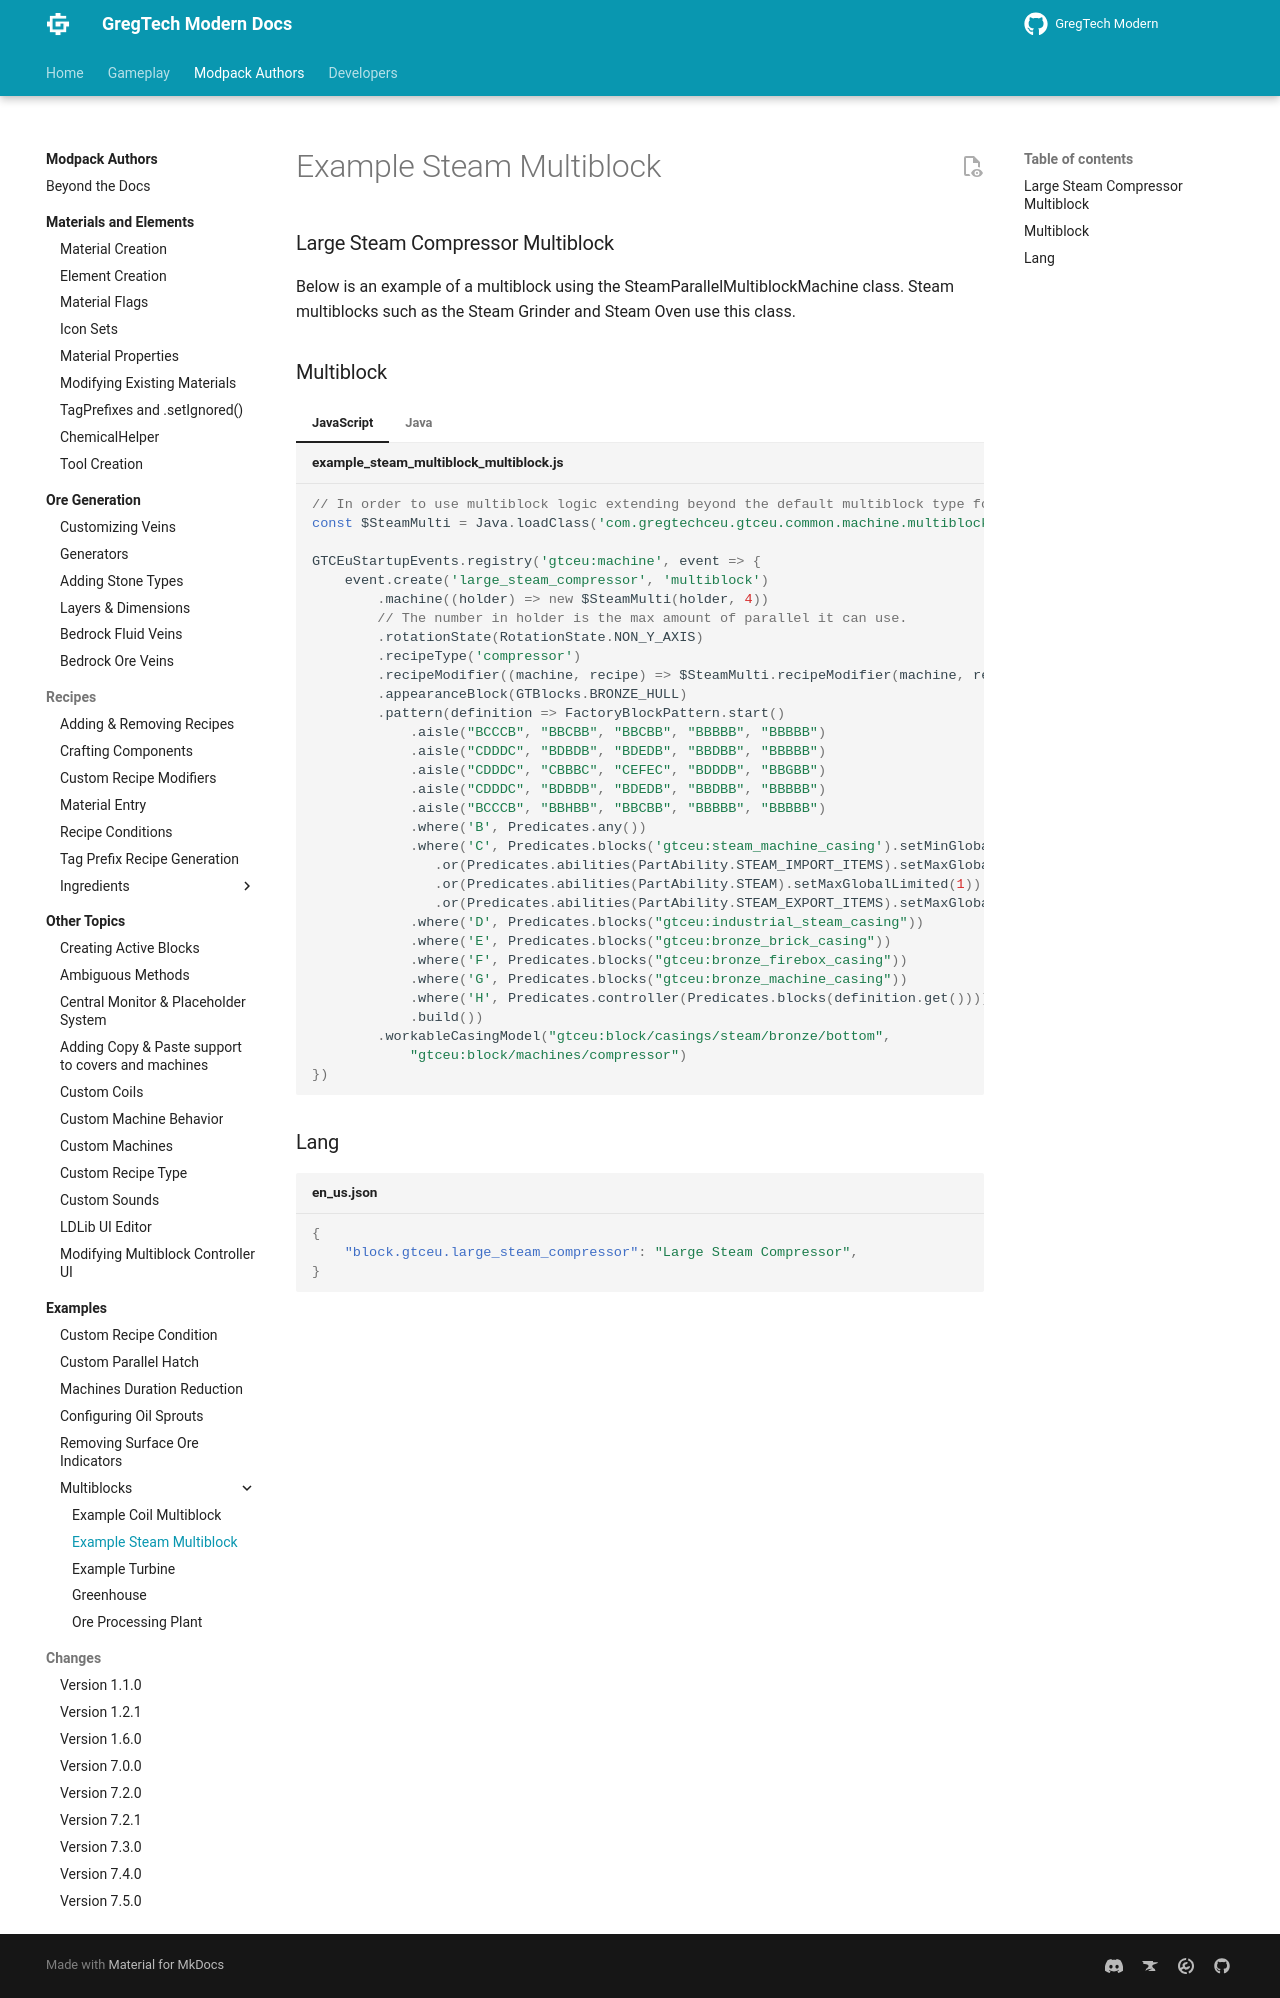

repository: randomusert-s-mods/gregtech-ceu-modern · page: 1.21/Modpacks/Examples/Multiblocks/Example_Steam_Multiblock/index.html · generator: mkdocs

---
title: "Example Steam Multiblock"
---

### Large Steam Compressor Multiblock 

Below is an example of a multiblock using the SteamParallelMultiblockMachine class.
Steam multiblocks such as the Steam Grinder and Steam Oven use this class.

### Multiblock

=== "JavaScript"
    ```js title="example_steam_multiblock_multiblock.js"
    
    // In order to use multiblock logic extending beyond the default multiblock type for KJS (WorkableElectricMultiblockMachine), you need to load a class.
    const $SteamMulti = Java.loadClass('com.gregtechceu.gtceu.common.machine.multiblock.steam.SteamParallelMultiblockMachine');

    GTCEuStartupEvents.registry('gtceu:machine', event => {
        event.create('large_steam_compressor', 'multiblock')
            .machine((holder) => new $SteamMulti(holder, 4))
            // The number in holder is the max amount of parallel it can use.
            .rotationState(RotationState.NON_Y_AXIS)
            .recipeType('compressor')
            .recipeModifier((machine, recipe) => $SteamMulti.recipeModifier(machine, recipe), true)
            .appearanceBlock(GTBlocks.BRONZE_HULL)
            .pattern(definition => FactoryBlockPattern.start()
                .aisle("BCCCB", "BBCBB", "BBCBB", "BBBBB", "BBBBB")
                .aisle("CDDDC", "BDBDB", "BDEDB", "BBDBB", "BBBBB")
                .aisle("CDDDC", "CBBBC", "CEFEC", "BDDDB", "BBGBB")
                .aisle("CDDDC", "BDBDB", "BDEDB", "BBDBB", "BBBBB")
                .aisle("BCCCB", "BBHBB", "BBCBB", "BBBBB", "BBBBB")
                .where('B', Predicates.any())
                .where('C', Predicates.blocks('gtceu:steam_machine_casing').setMinGlobalLimited(10)
                   .or(Predicates.abilities(PartAbility.STEAM_IMPORT_ITEMS).setMaxGlobalLimited(1))
                   .or(Predicates.abilities(PartAbility.STEAM).setMaxGlobalLimited(1))
                   .or(Predicates.abilities(PartAbility.STEAM_EXPORT_ITEMS).setMaxGlobalLimited(1)))
                .where('D', Predicates.blocks("gtceu:industrial_steam_casing"))
                .where('E', Predicates.blocks("gtceu:bronze_brick_casing"))
                .where('F', Predicates.blocks("gtceu:bronze_firebox_casing"))
                .where('G', Predicates.blocks("gtceu:bronze_machine_casing"))
                .where('H', Predicates.controller(Predicates.blocks(definition.get())))
                .build())
            .workableCasingModel("gtceu:block/casings/steam/bronze/bottom",
                "gtceu:block/machines/compressor")
    })
    ```

=== "Java"
    ```java title="MultiMachines.java"
    public static final MultiblockMachineDefinition LARGE_STEAM_COMPRESSOR = REGISTRATE
            .multiblock("large_steam_compressor", (holder) -> new SteamParallelMultiblockMachine(holder, 4))
            .rotationState(RotationState.NON_Y_AXIS)
            .recipeType(COMPRESSOR_RECIPES)
            .recipeModifier((machine, recipe) -> SteamParallelMultiblockMachine.recipeModifier(machine, recipe), true)
            .appearanceBlock(GTBlocks.BRONZE_HULL)
            .pattern(definition -> FactoryBlockPattern.start()
                    .aisle("BCCCB", "BBCBB", "BBCBB", "BBBBB", "BBBBB")
                    .aisle("CDDDC", "BDBDB", "BDEDB", "BBDBB", "BBBBB")
                    .aisle("CDDDC", "CBBBC", "CEFEC", "BDDDB", "BBGBB")
                    .aisle("CDDDC", "BDBDB", "BDEDB", "BBDBB", "BBBBB")
                    .aisle("BCCCB", "BBHBB", "BBCBB", "BBBBB", "BBBBB")
                    .where('B', Predicates.any())
                    .where('C', Predicates.blocks(GTBlocks.CASING_BRONZE_BRICKS.get()).setMinGlobalLimited(10)
                            .or(Predicates.abilities(PartAbility.STEAM_IMPORT_ITEMS).setMaxGlobalLimited(1))
                            .or(Predicates.abilities(PartAbility.STEAM).setMaxGlobalLimited(1))
                            .or(Predicates.abilities(PartAbility.STEAM_EXPORT_ITEMS).setMaxGlobalLimited(1)))
                    .where('D', Predicates.blocks(GCYMBlocks.CASING_INDUSTRIAL_STEAM.get()))
                    .where('E', Predicates.blocks(GTBlocks.BRONZE_BRICKS_HULL.get()))
                    .where('F', Predicates.blocks(GTBlocks.FIREBOX_BRONZE.get()))
                    .where('G', Predicates.blocks(GTBlocks.BRONZE_HULL.get()))
                    .where('H', Predicates.controller(Predicates.blocks(definition.get())))
                    .build())
            .workableCasingModel(GTCEu.id("block/casings/steam/bronze/bottom"),
                    GTCEu.id("block/machines/compressor"))
            .register();
    ```

### Lang

```json title="en_us.json"
{
    "block.gtceu.large_steam_compressor": "Large Steam Compressor",
}
```
